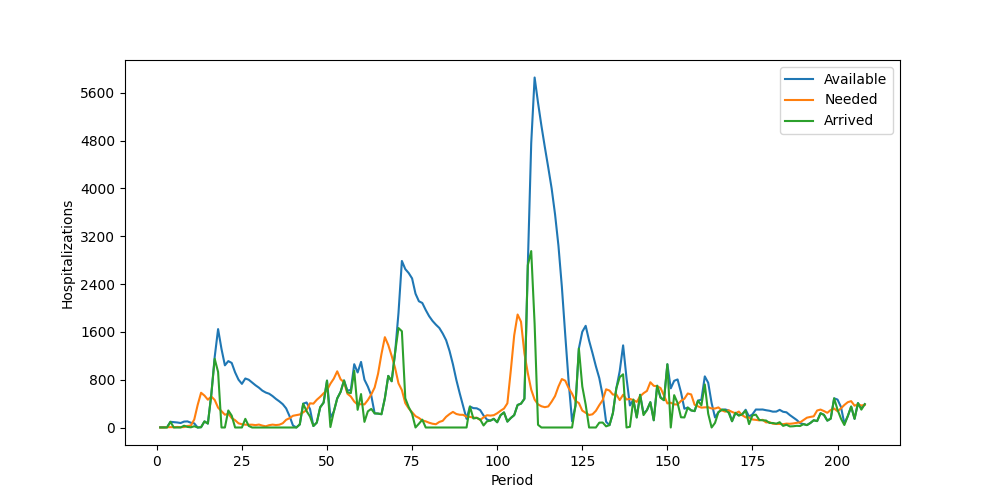

Data behind this chart, as committed beside it:
Period, Inventory, Arrived, Available, Needed, Succeeded, Failed, Lost
1, 5, 0, 5, 0, 0, 0, 0
2, 5, 0, 5, 0, 0, 0, 0
3, 5, 0, 5, 5, 5, 0, 0
4, 0, 95, 95, 6, 6, 0, 0
5, 89, 0, 89, 5, 5, 0, 0
6, 84, 0, 84, 9, 9, 0, 0
7, 75, 0, 75, 6, 6, 0, 0
8, 69, 30, 99, 7, 7, 0, 0
9, 92, 10, 102, 25, 25, 0, 0
10, 77, 3, 80, 32, 32, 0, 0
11, 48, 21, 69, 134, 69, 65, 0
12, 0, 0, 0, 377, 0, 377, 0
13, 0, 5, 5, 581, 5, 576, 0
14, 0, 102, 102, 534, 102, 432, 0
15, 0, 66, 66, 465, 66, 399, 0
16, 0, 547, 547, 519, 519, 0, 0
17, 28, 1150, 1178, 461, 461, 0, 0
18, 717, 929, 1646, 332, 332, 0, 0
19, 1314, 0, 1314, 274, 274, 0, 0
20, 1040, 0, 1040, 214, 214, 0, 0
21, 826, 285, 1111, 230, 230, 0, 0
22, 881, 199, 1080, 158, 158, 0, 0
23, 922, 0, 922, 122, 122, 0, 0
24, 800, 0, 800, 70, 70, 0, 0
25, 730, 0, 730, 55, 55, 0, 0
26, 675, 145, 820, 47, 47, 0, 0
27, 773, 26, 799, 46, 46, 0, 0
28, 753, 0, 753, 47, 47, 0, 0
29, 706, 0, 706, 40, 40, 0, 0
30, 666, 0, 666, 49, 49, 0, 0
31, 617, 0, 617, 32, 32, 0, 0
32, 585, 0, 585, 20, 20, 0, 0
33, 565, 0, 565, 39, 39, 0, 0
34, 526, 0, 526, 48, 48, 0, 0
35, 478, 0, 478, 41, 41, 0, 0
36, 437, 0, 437, 47, 47, 0, 0
37, 390, 0, 390, 71, 71, 0, 0
38, 319, 0, 319, 129, 129, 0, 0
39, 190, 0, 190, 156, 156, 0, 0
40, 34, 0, 34, 196, 34, 162, 0
41, 0, 0, 0, 207, 0, 207, 0
42, 0, 51, 51, 218, 51, 167, 0
43, 0, 398, 398, 253, 253, 0, 0
44, 145, 274, 419, 293, 293, 0, 0
45, 126, 184, 310, 405, 310, 95, 0
46, 0, 25, 25, 399, 25, 374, 0
47, 0, 82, 82, 464, 82, 382, 0
48, 0, 338, 338, 514, 338, 176, 0
49, 0, 416, 416, 572, 416, 156, 0
50, 0, 784, 784, 625, 625, 0, 0
51, 159, 8, 167, 733, 167, 566, 0
52, 0, 266, 266, 818, 266, 552, 0
53, 0, 486, 486, 940, 486, 454, 0
54, 0, 596, 596, 806, 596, 210, 0
55, 0, 787, 787, 757, 757, 0, 0
56, 30, 588, 618, 565, 565, 0, 0
57, 53, 575, 628, 518, 518, 0, 0
58, 110, 949, 1059, 434, 434, 0, 0
59, 625, 296, 921, 383, 383, 0, 0
60, 538, 559, 1097, 391, 391, 0, 0
... 148 more rows
